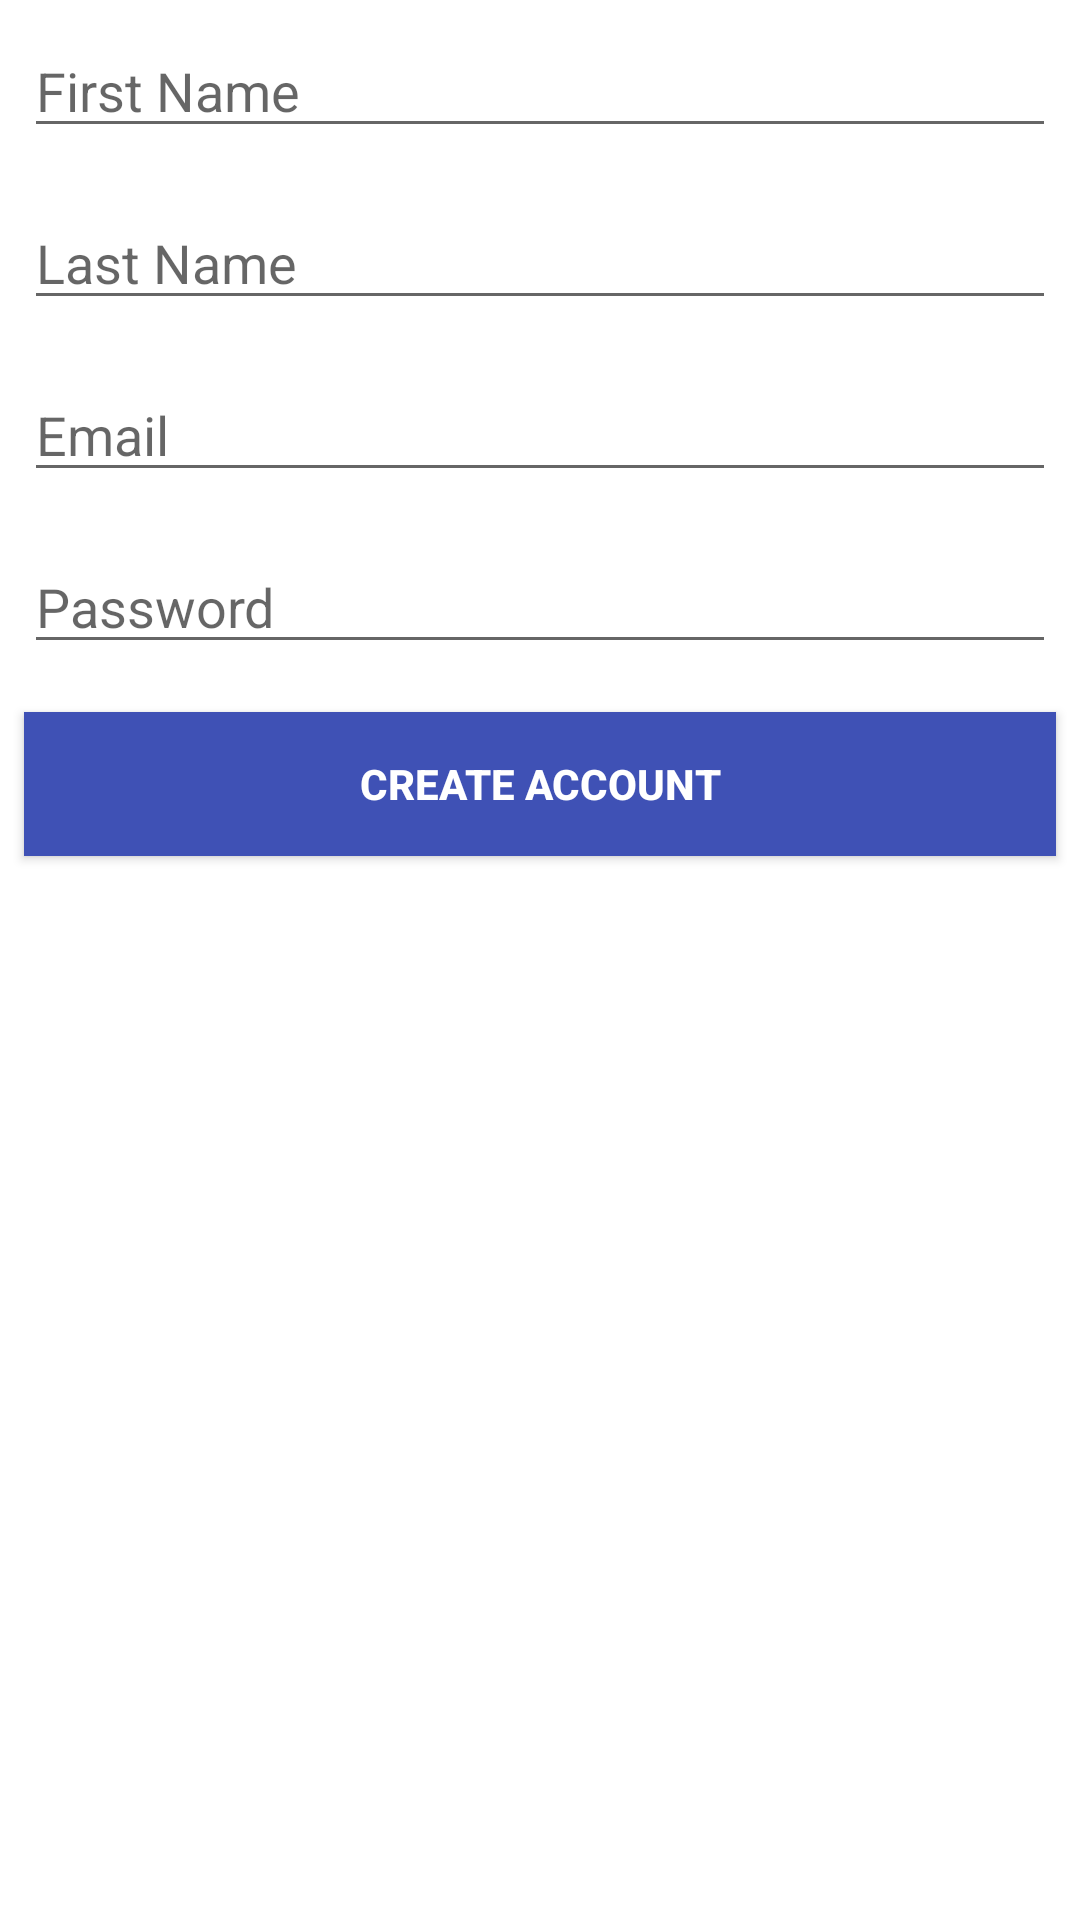

This screen was rendered from an Android layout file. Write that file and the resources it references.
<!-- AndroidManifest.xml: application theme Theme.UsersAuthKt -->
<!-- res/layout/activity_create_account.xml -->
<?xml version="1.0" encoding="utf-8"?>
<RelativeLayout xmlns:android="http://schemas.android.com/apk/res/android"
    xmlns:app="http://schemas.android.com/apk/res-auto"
    xmlns:tools="http://schemas.android.com/tools"
    android:layout_width="match_parent"
    android:layout_height="match_parent"
    tools:context=".users.CreateAccountActivity">

    <EditText
        android:id="@+id/et_first_name"
        style="@style/viewCustom"
        android:ems="10"
        android:hint="@string/first_name"
        android:inputType="textPersonName"
        android:autofillHints="" />

    <EditText
        android:id="@+id/et_last_name"
        style="@style/viewCustom"
        android:layout_below="@id/et_first_name"
        android:ems="10"
        android:hint="@string/last_name"
        android:inputType="textPersonName"
        android:autofillHints="" />

    <EditText
        android:id="@+id/et_email"
        style="@style/viewCustom"
        android:ems="10"
        android:layout_below="@id/et_last_name"
        android:hint="@string/email"
        android:inputType="textEmailAddress"
        android:autofillHints="" />

    <EditText
        android:id="@+id/et_password"
        style="@style/viewCustom"
        android:layout_below="@id/et_email"
        android:ems="10"
        android:hint="@string/password"
        android:inputType="textPassword"
        android:autofillHints="" />

    <Button
        android:id="@+id/btn_register"
        style="@style/viewCustom"
        android:layout_below="@id/et_password"
        android:background="@color/btn_color"
        android:text="@string/create_act"
        android:textColor="@android:color/white"
        android:textStyle="bold" />

</RelativeLayout>
<!-- resources referenced by this layout -->
<resources>
  <color name="btn_color">#3F51B5</color>
  <string name="create_act">Create Account</string>
  <string name="email">Email</string>
  <string name="first_name">First Name</string>
  <string name="last_name">Last Name</string>
  <string name="password">Password</string>
  <style name="viewCustom">
          <item name="android:layout_width">match_parent</item>
          <item name="android:layout_height">wrap_content</item>
          <item name="android:layout_margin">8dp</item>
      </style>
  <style name="Theme.UsersAuthKt" parent="Theme.MaterialComponents.DayNight.DarkActionBar">
          
          <item name="colorPrimary">@color/purple_500</item>
          <item name="colorPrimaryVariant">@color/purple_700</item>
          <item name="colorOnPrimary">@color/white</item>
          
          <item name="colorSecondary">@color/teal_200</item>
          <item name="colorSecondaryVariant">@color/teal_700</item>
          <item name="colorOnSecondary">@color/black</item>
          
          <item name="android:statusBarColor" tools:targetApi="l">?attr/colorPrimaryVariant</item>
          
      </style>
  <color name="purple_500">#FF6200EE</color>
  <color name="purple_700">#FF3700B3</color>
  <color name="white">#FFFFFFFF</color>
  <color name="teal_200">#FF03DAC5</color>
  <color name="teal_700">#FF018786</color>
  <color name="black">#FF000000</color>
</resources>
